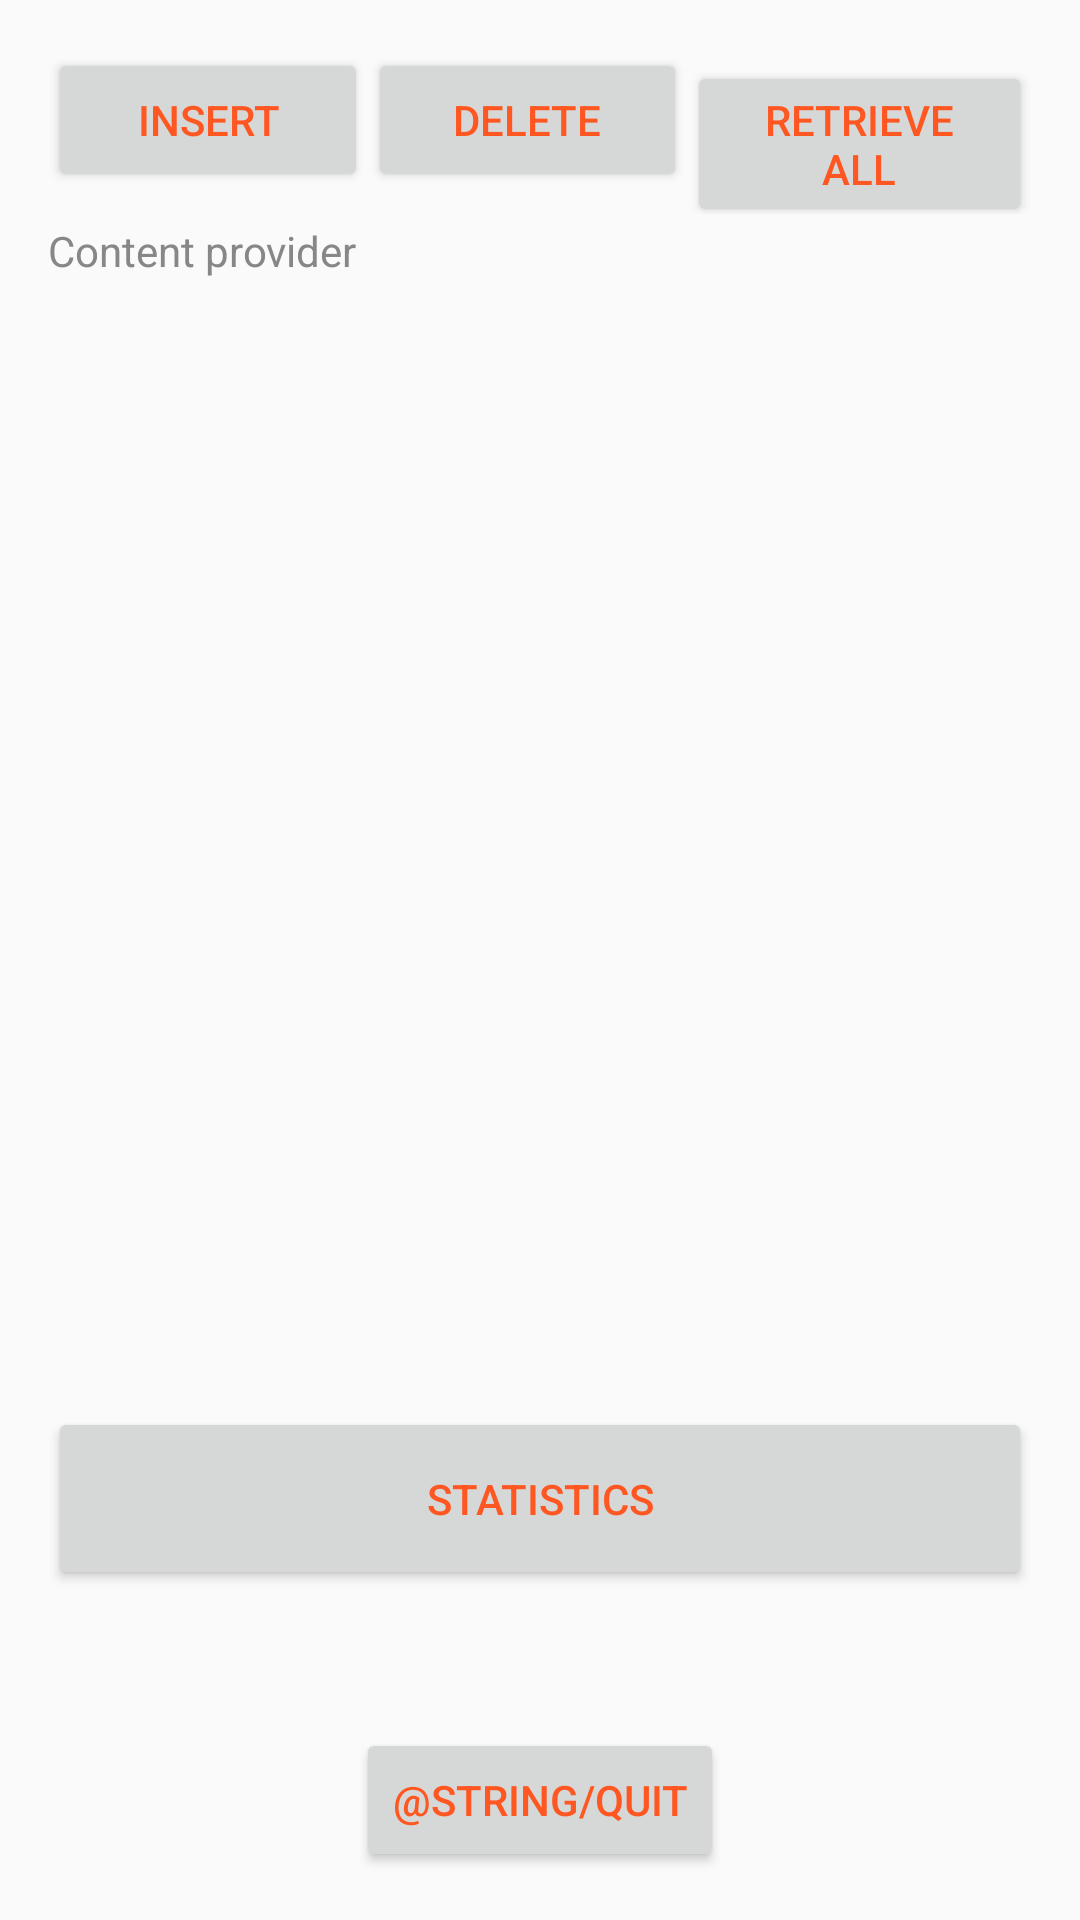

Produce the Android XML layout that renders to this screen, including the resource entries it uses.
<!-- AndroidManifest.xml: application theme AppTheme -->
<!-- res/layout/activity_main.xml -->
<?xml version="1.0" encoding="utf-8"?>
<LinearLayout xmlns:android="http://schemas.android.com/apk/res/android"
    xmlns:tools="http://schemas.android.com/tools"
    android:id="@+id/activity_main"
    android:layout_width="match_parent"
    android:layout_height="match_parent"
    android:orientation="vertical"
    android:paddingBottom="16dp"
    android:paddingLeft="16dp"
    android:paddingRight="16dp"
    android:paddingTop="16dp"
    tools:context="com.example.gudet.sensorsproject.MainActivity">

    <RelativeLayout
        android:layout_width="match_parent"
        android:layout_height="wrap_content">

        <LinearLayout
            android:id="@+id/firstLayout"
            android:layout_width="match_parent"
            android:layout_height="wrap_content"
            android:orientation="horizontal"
            android:weightSum="2">

            <Button
                android:id="@+id/button1"
                android:layout_width="115dp"
                android:layout_height="wrap_content"
                android:layout_weight="1"
                android:onClick="onClickInsertSensor"
                android:text="@string/Insert_value"
                android:textColor="@color/colorPrimary" />

            <Button
                android:id="@+id/button2"
                android:layout_width="115dp"
                android:layout_height="wrap_content"
                android:layout_weight="1"
                android:onClick="onClickDeleteSensor"
                android:text="@string/delete_value"
                android:textColor="@color/colorPrimary" />

            <Button
                android:id="@+id/button3"
                android:layout_width="115dp"
                android:layout_height="wrap_content"
                android:layout_weight="1"
                android:onClick="onClickRetrieveSensor"
                android:text="@string/retrieve_all"
                android:textColor="@color/colorPrimary" />
        </LinearLayout>

        <TextView
            android:id="@+id/textView"
            android:layout_width="match_parent"
            android:layout_height="395dp"
            android:layout_marginTop="58dp"
            android:fadeScrollbars="true"
            android:fadingEdge="vertical"
            android:scrollbarStyle="insideOverlay"
            android:scrollbars="vertical"
            android:text="@string/content_provider"
            android:textColor="@color/colorDecorationDark" />

        <Button
            android:id="@+id/statistics_Button"
            android:layout_width="352dp"
            android:layout_height="61dp"
            android:layout_below="@+id/textView"
            android:onClick="onStatisticsActivity"
            android:text="@string/statistics_data"
            android:textColor="@color/colorPrimary" />

        <Button
            android:id="@+id/quit"
            android:layout_width="wrap_content"
            android:layout_height="wrap_content"
            android:layout_alignParentBottom="true"
            android:layout_centerHorizontal="true"
            android:onClick="onClickQuit"
            android:text="@string/quit"
            android:textColor="@color/colorPrimary" />
    </RelativeLayout>
</LinearLayout>
<!-- resources referenced by this layout -->
<resources>
  <color name="colorDecorationDark">#878787</color>
  <color name="colorPrimary">#ff5722</color>
  <string name="Insert_value">Insert</string>
  <string name="content_provider">Content provider</string>
  <string name="delete_value">Delete</string>
  <string name="retrieve_all">Retrieve All</string>
  <string name="statistics_data">Statistics</string>
  <style name="AppTheme" parent="Theme.AppCompat.Light.DarkActionBar">
          
          <item name="colorPrimary">@color/colorPrimary</item>
          <item name="colorPrimaryDark">@color/colorPrimaryDark</item>
          <item name="colorAccent">@color/colorAccent</item>
      </style>
  <color name="colorPrimaryDark">#cc471d</color>
  <color name="colorAccent">#CCCCCC</color>
</resources>
